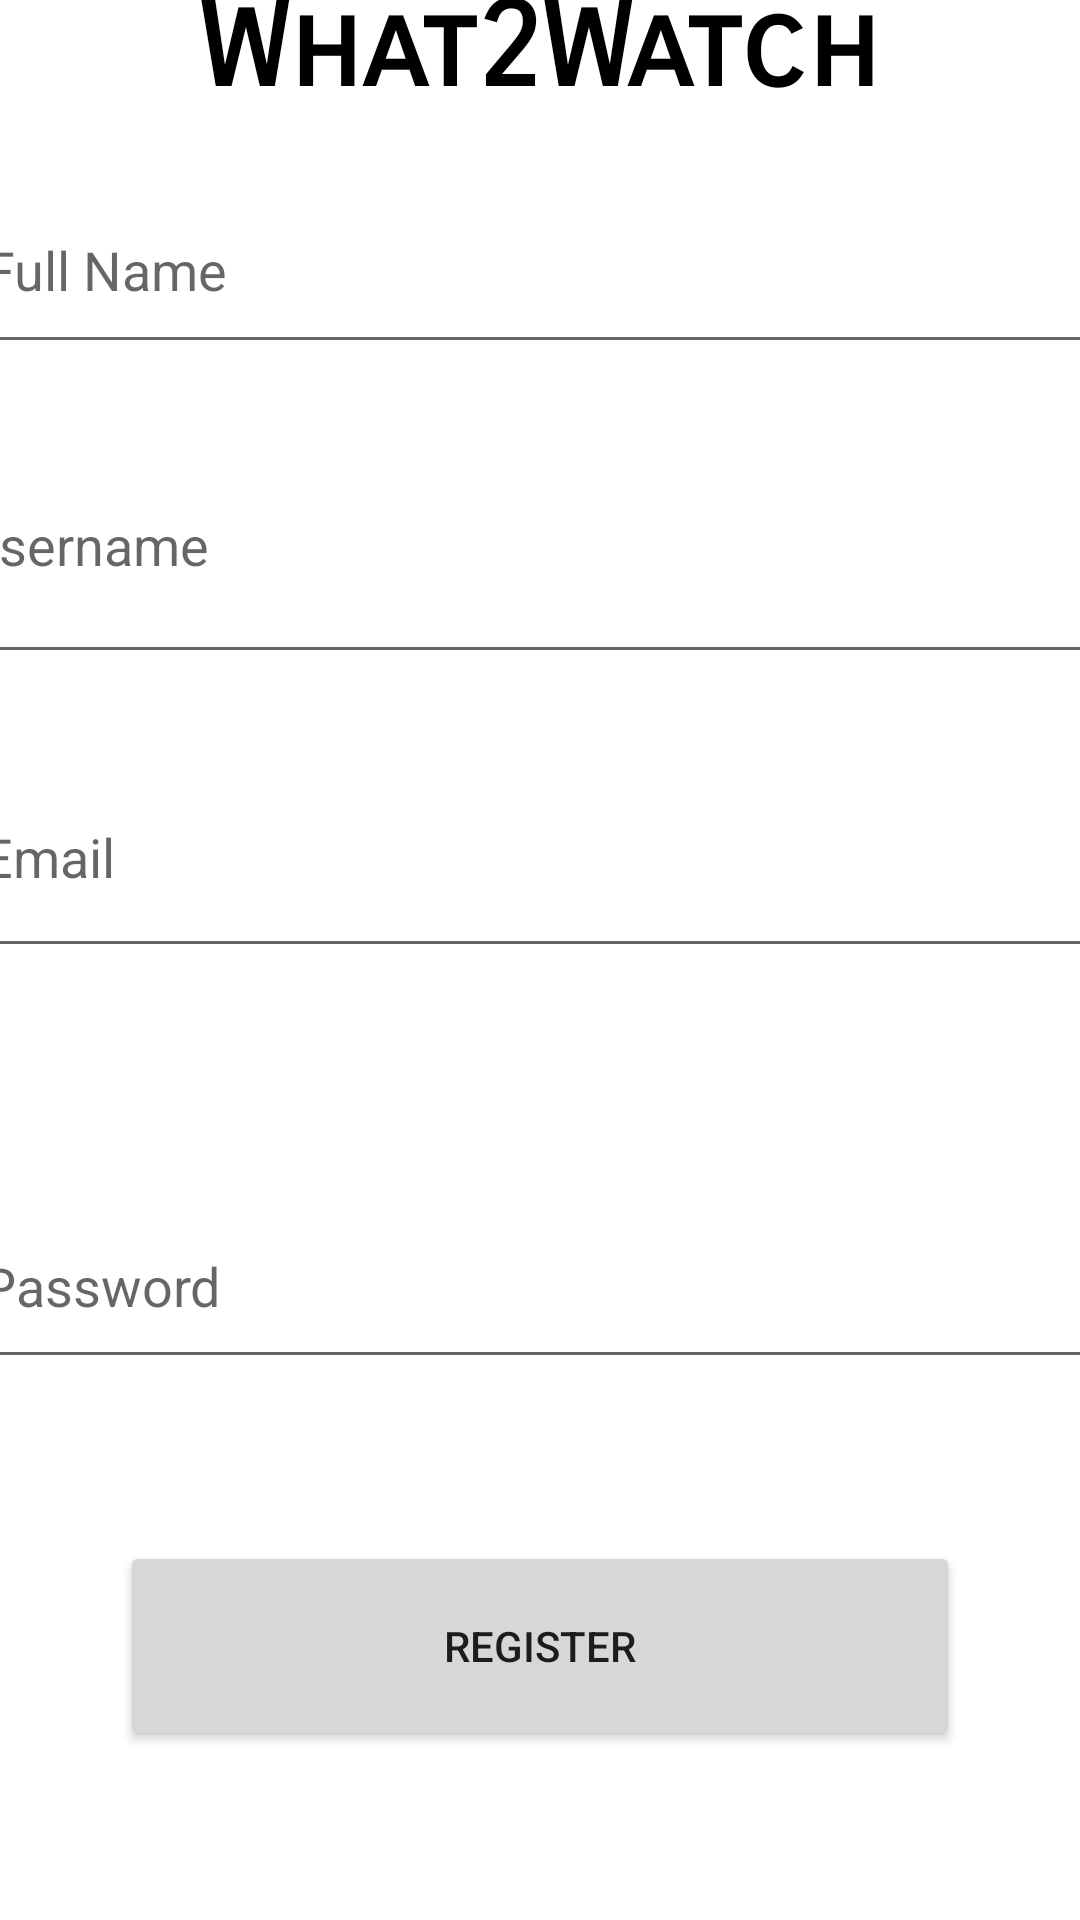

Write the Android layout XML for this screen, with the resource values it uses.
<!-- AndroidManifest.xml: application theme Theme.What2WatchSvitlikOdunsiF23 -->
<!-- res/layout/activity_register.xml -->
<?xml version="1.0" encoding="utf-8"?>
<androidx.constraintlayout.widget.ConstraintLayout
    xmlns:android="http://schemas.android.com/apk/res/android"
    xmlns:app="http://schemas.android.com/apk/res-auto"
    xmlns:tools="http://schemas.android.com/tools"
    android:layout_width="match_parent"
    android:layout_height="match_parent"
    tools:context=".RegisterActivity">


    <TextView
        android:id="@+id/text_Home"
        android:layout_width="252dp"
        android:layout_height="44dp"
        android:fontFamily="sans-serif-smallcaps"
        android:text=" What2Watch"
        android:textColor="#000000"
        android:textSize="40sp"
        android:textStyle="bold"
        app:layout_constraintBottom_toTopOf="@+id/personalInfo"
        app:layout_constraintEnd_toEndOf="parent"
        app:layout_constraintStart_toStartOf="parent"
        app:layout_constraintTop_toTopOf="parent" />


    <EditText
        android:id="@+id/username"
        android:layout_width="393dp"
        android:layout_height="89dp"
        android:autofillHints=""
        android:ems="10"
        android:inputType="text"
        android:hint="Username"
        app:layout_constraintBottom_toTopOf="@+id/editEmailAddress"
        app:layout_constraintEnd_toEndOf="parent"
        app:layout_constraintStart_toStartOf="parent"
        app:layout_constraintTop_toTopOf="parent"
        app:layout_constraintVertical_bias="0.867"
        tools:ignore="HardcodedText" />

    <EditText
        android:id="@+id/FullName"
        android:layout_width="386dp"
        android:layout_height="66dp"
        android:autofillHints=""
        android:ems="10"
        android:hint="Full Name"
        android:inputType="textPersonName"
        app:layout_constraintBottom_toTopOf="@+id/username"
        app:layout_constraintEnd_toEndOf="parent"
        app:layout_constraintHorizontal_bias="0.36"
        app:layout_constraintStart_toStartOf="parent"
        app:layout_constraintTop_toTopOf="parent"
        app:layout_constraintVertical_bias="0.793"
        tools:ignore="HardcodedText" />

    <EditText
        android:id="@+id/editEmailAddress"
        android:layout_width="381dp"
        android:layout_height="77dp"
        android:layout_marginBottom="72dp"
        android:autofillHints=""
        android:ems="10"
        android:hint="Email"
        android:inputType="textEmailAddress"
        app:layout_constraintBottom_toTopOf="@+id/editPassword"
        app:layout_constraintEnd_toEndOf="parent"
        app:layout_constraintStart_toStartOf="parent"
        app:layout_constraintTop_toTopOf="parent"
        app:layout_constraintVertical_bias="1.0"
        tools:ignore="HardcodedText" />

    <TextView
        android:id="@+id/personalInfo"
        android:layout_width="wrap_content"
        android:layout_height="wrap_content"
        android:layout_marginBottom="56dp"
        android:text="Personal Information"
        android:textColor="#070101"
        android:textSize="20sp"
        android:textStyle="bold"
        app:layout_constraintBottom_toTopOf="@+id/FullName"
        app:layout_constraintEnd_toEndOf="parent"
        app:layout_constraintStart_toStartOf="parent"
        app:layout_constraintTop_toTopOf="parent"
        app:layout_constraintVertical_bias="1.0"
        tools:ignore="HardcodedText" />

    <Button
        android:id="@+id/Registerbutton"
        android:layout_width="280dp"
        android:layout_height="70dp"
        android:text="Register"
        app:iconPadding="16dp"
        app:layout_constraintBottom_toBottomOf="parent"
        app:layout_constraintEnd_toEndOf="parent"
        app:layout_constraintStart_toStartOf="parent"
        app:layout_constraintTop_toTopOf="parent"
        app:layout_constraintVertical_bias="0.901"
        tools:ignore="HardcodedText" />

    <EditText
        android:id="@+id/editPassword"
        android:layout_width="387dp"
        android:layout_height="65dp"
        android:layout_marginBottom="36dp"
        android:autofillHints=""
        android:ems="10"
        android:hint="Password"
        android:inputType="textPassword"
        app:layout_constraintBottom_toTopOf="@+id/Registerbutton"
        app:layout_constraintEnd_toEndOf="parent"
        app:layout_constraintHorizontal_bias="0.384"
        app:layout_constraintStart_toStartOf="parent"
        app:layout_constraintTop_toTopOf="parent"
        app:layout_constraintVertical_bias="0.956"
        tools:ignore="HardcodedText" />


    <FrameLayout
        android:id="@+id/fragment_container"
        android:layout_width="match_parent"
        android:layout_height="0dp"
        app:layout_constraintBottom_toTopOf="@+id/bottomNavigationView"
        app:layout_constraintTop_toTopOf="parent"
        tools:ignore="UnknownId">
    </FrameLayout>




</androidx.constraintlayout.widget.ConstraintLayout>
<!-- resources referenced by this layout -->
<resources>
  <style name="Theme.What2WatchSvitlikOdunsiF23" parent="Theme.MaterialComponents.DayNight.DarkActionBar">
          
          <item name="colorPrimary">@color/purple_500</item>
          <item name="colorPrimaryVariant">@color/purple_700</item>
          <item name="colorOnPrimary">@color/white</item>
          
          <item name="colorSecondary">@color/teal_200</item>
          <item name="colorSecondaryVariant">@color/teal_700</item>
          <item name="colorOnSecondary">@color/black</item>
          
          <item name="android:statusBarColor">?attr/colorPrimaryVariant</item>
          
      </style>
  <color name="purple_500">#FF6200EE</color>
  <color name="purple_700">#FF3700B3</color>
  <color name="white">#FFFFFFFF</color>
  <color name="teal_200">#FF03DAC5</color>
  <color name="teal_700">#FF018786</color>
  <color name="black">#FF000000</color>
</resources>
